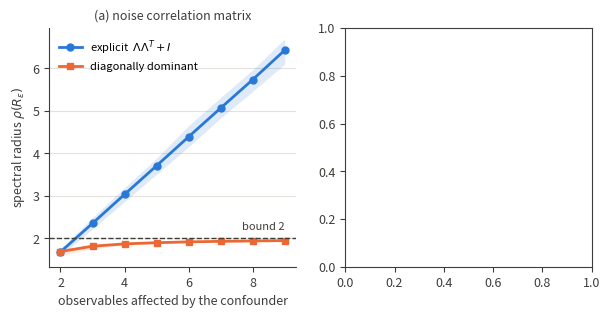

Reproduce this figure in Python. (Note: this script raises an exception after producing the figure.)
"""Diagonal dominance caps confounding strength (figure for Appendix F.1).

One confounder with |loadings| in [1, 2] on k of n=9 observables, unit noise.
Per instance both arms share W, the confounded set and the off-diagonal Omega:
  explicit : Omega = Lambda Lambda^T + I
  diag-dom : same off-diagonals, diagonal = 1 + row sum of |off-diagonal|
Panels: (a) rho(R_eps), (b) strongest correlation the confounder induces between
two observables (W = 0), (c) largest rho(R~) reachable with a FIXED W per class (medians over 24 W, read from
fixedW_three_classes_output.txt, produced by fixedW_three_classes.py). The earlier panel (c) with a freshly
drawn random W was dropped on 2026-11-13 because that comparison is not fair.
Medians and 10-90% bands over the trials.
"""
import argparse
import re
import numpy as np
import matplotlib
matplotlib.use("Agg")
import matplotlib.pyplot as plt

C_EXP, C_DD, INK, GRID = "#2a78d6", "#eb6834", "#3d3d3a", "#e4e2dc"


def corr(M):
    d = 1 / np.sqrt(np.diag(M))
    return d[:, None] * M * d[None, :]


def random_dag(rng, n, p, lo, hi):
    W = np.zeros((n, n))
    mask = np.tril(rng.random((n, n)) < p, -1)
    W[mask] = rng.uniform(lo, hi, mask.sum()) * rng.choice([-1, 1], mask.sum())
    perm = rng.permutation(n)
    return W[np.ix_(perm, perm)]


def run(trials, n, seed):
    rng = np.random.default_rng(seed)
    ks = list(range(2, n + 1))
    out = {m: {a: [] for a in ("exp", "dd")} for m in ("reps", "corr")}
    off = ~np.eye(n, dtype=bool)
    for k in ks:
        acc = {m: {a: [] for a in ("exp", "dd")} for m in out}
        for _ in range(trials):
            lam = np.zeros(n)
            ch = rng.choice(n, k, replace=False)
            lam[ch] = rng.uniform(1, 2, k) * rng.choice([-1, 1], k)
            Oe = np.outer(lam, lam) + np.eye(n)
            O = Oe - np.diag(np.diag(Oe))
            Od = O + np.diag(1 + np.abs(O).sum(1))
            for a, Om in (("exp", Oe), ("dd", Od)):
                acc["reps"][a].append(np.linalg.eigvalsh(corr(Om))[-1])
                acc["corr"][a].append(np.abs(corr(Om)[off]).max())  # W = 0: Sigma = Omega
        for m in out:
            for a in ("exp", "dd"):
                v = np.array(acc[m][a])
                out[m][a].append(np.percentile(v, [10, 50, 90]))
    return ks, {m: {a: np.array(out[m][a]) for a in out[m]} for m in out}


def read_extremes(path):
    rows = []
    for line in open(path):
        m = re.match(r"\|W\| in \[([\d.]+),([\d.]+)\], c=([\d.]+)", line)
        if m:
            rho = [float(x) for x in re.findall(r"(?:none|DD|SDD|PD): rho ([\d.]+)", line)]
            rows.append((f"[{m.group(1)},{m.group(2)}]\n$|\\Omega_{{ij}}|\\leq{m.group(3)}$", rho))
    return rows


def plot(ks, res, path, extremes=None, panels="ac"):
    """panels: letters of the panels to draw, in order. a = rho(R_eps) vs k, b = strongest induced correlation
    with W = 0 (dropped from the main text on 2026-11-15: not claimed there), c = fixed-W extremes.
    Panels are labelled (a), (b), ... in the order drawn."""
    plt.rcParams.update({"font.size": 9, "axes.edgecolor": INK, "axes.labelcolor": INK,
                         "xtick.color": INK, "ytick.color": INK})
    n = len(panels)
    fig, axes = plt.subplots(1, n, figsize=(3.4 * n + (0 if n > 2 else 0.2), 3.1))
    axes = np.atleast_1d(axes)
    spec = {"a": ("reps", "noise correlation matrix", r"spectral radius $\rho(R_\epsilon)$"),
            "b": ("corr", "induced correlation, no directed edges ($W=0$)", r"largest $|\mathrm{corr}(Y_i,Y_j)|$")}
    for idx, (ax, p) in enumerate(zip(axes, panels)):
        letter = "(" + "abc"[idx] + ") "
        if p in "ab":
            m, t, yl = spec[p]
            for arm, c, mk, lab in (("exp", C_EXP, "o", "explicit  $\\Lambda\\Lambda^T+I$"),
                                    ("dd", C_DD, "s", "diagonally dominant")):
                q = res[m][arm]
                ax.fill_between(ks, q[:, 0], q[:, 2], color=c, alpha=0.15, linewidth=0)
                ax.plot(ks, q[:, 1], color=c, lw=2, marker=mk, ms=5, label=lab)
            if m == "reps":
                ax.axhline(2, color=INK, lw=1, ls="--")
                ax.text(ks[-1], 2.15, "bound 2", ha="right", va="bottom", color=INK, fontsize=8)
                ax.legend(frameon=False, fontsize=8, loc="upper left")
            ax.set_title(letter + t, fontsize=9, color=INK)
            ax.set_ylabel(yl)
            ax.set_xlabel("observables affected by the confounder")
            ax.grid(axis="y", color=GRID, lw=0.8)
            ax.set_axisbelow(True)
            for s_ in ("top", "right"):
                ax.spines[s_].set_visible(False)
        else:
            rows = read_extremes(extremes)
            cols = [("#b9b7ae", "no confounding"), (C_DD, "diagonally dominant"), ("#4fa36b", "canonical explicit"), (C_EXP, "general PD")]
            w = 0.2
            for q, (c, lab) in enumerate(cols):
                ax.bar(np.arange(len(rows)) + (q - 1.5) * w, [r[1][q] for r in rows], w, color=c, label=lab)
            ax.set_xticks(range(len(rows)))
            ax.set_xticklabels([r[0] for r in rows], fontsize=7)
            ax.set_xlabel(r"$|W_{ij}|$ range and entry bound on $|\Omega_{ij}|$")
            ax.set_title(letter + r"partial correlation matrix, fixed $W$", fontsize=9, color=INK)
            ax.set_ylabel(r"largest spectral radius $\rho(\tilde{R})$")
            ax.grid(axis="y", color=GRID, lw=0.8); ax.set_axisbelow(True)
            for s_ in ("top", "right"):
                ax.spines[s_].set_visible(False)
            ax.set_ylim(0, 7.4)
            ax.legend(frameon=False, fontsize=7, loc="upper left", ncol=2)
    fig.tight_layout()
    fig.savefig(path, bbox_inches="tight")
    fig.savefig(path.replace(".pdf", ".png"), dpi=160, bbox_inches="tight")


if __name__ == "__main__":
    ap = argparse.ArgumentParser()
    ap.add_argument("--trials", type=int, default=300)
    ap.add_argument("--n", type=int, default=9)
    ap.add_argument("--seed", type=int, default=0)
    ap.add_argument("--out", default="confounding_strength.pdf")
    ap.add_argument("--extremes", default="fixedW_three_classes_output.txt")
    ap.add_argument("--panels", default="ac", help="panels to draw; main text uses ac, abc gives the three-panel version")
    a = ap.parse_args()
    ks, res = run(a.trials, a.n, a.seed)
    for m in res:
        print(m, "k:", ks)
        for arm in res[m]:
            print("  ", arm, np.round(res[m][arm][:, 1], 2).tolist())
    plot(ks, res, a.out, a.extremes, a.panels)
    print("saved", a.out)
